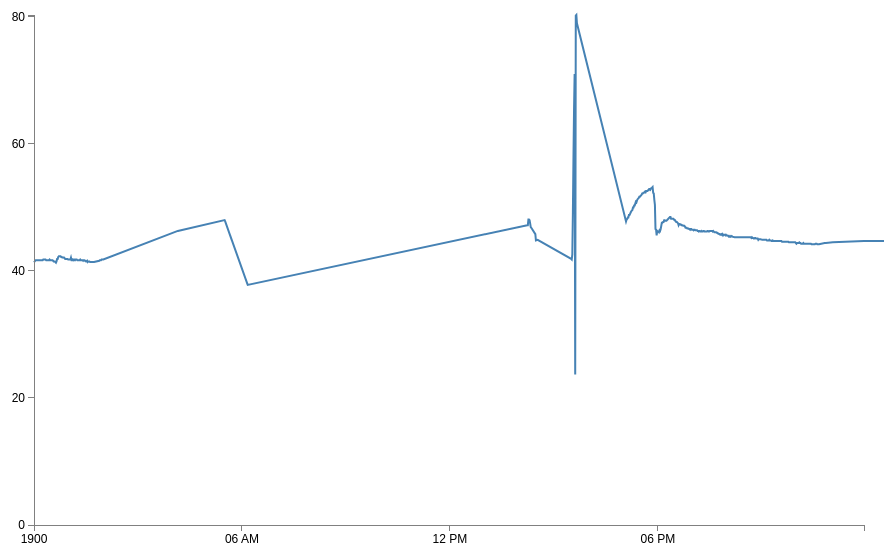
D3 v3 page, settled after 360 driven frames (6 s of simulated time); the page loaded 1 data file(s).



// Set the dimensions of the canvas / graph
var margin = {top: 30, right: 20, bottom: 30, left: 50},
    width = 900 - margin.left - margin.right,
    height = 570 - margin.top - margin.bottom;

// Parse the date / time
var parseDate = d3.time.format("%d-%b-%y").parse;

// Set the ranges
var x = d3.time.scale().range([0, width]);
var y = d3.scale.linear().range([height, 0]);

// Define the axes
var xAxis = d3.svg.axis().scale(x)
    .orient("bottom").ticks(5);

var yAxis = d3.svg.axis().scale(y)
    .orient("left").ticks(5);

// Define the line
var valueline = d3.svg.line()
    .x(function(d) { return x(d.TimeStamp); })
    .y(function(d) { return y(d.Humidity); });
    
// Adds the svg canvas
var svg = d3.select("body")
    .append("svg")
        .attr("width", width + margin.left + margin.right)
        .attr("height", height + margin.top + margin.bottom)
    .append("g")
        .attr("transform", 
              "translate(" + margin.left + "," + margin.top + ")");

var format = d3.time.format("%I:%M %p");
//format.parse("12:48 AM"); // returns a Date

// Get the data
d3.csv("temp-hum.csv", function(error, data) {
    data.forEach(function(d) {
        d.TimeStamp = format.parse(d.TimeStamp);
        d.Humidity = +d.Humidity;
    });

    // Scale the range of the data
    x.domain(d3.extent(data, function(d) { return d.TimeStamp; }));
    y.domain([0, d3.max(data, function(d) { return d.Humidity; })]);

    // Add the valueline path.
    svg.append("path")
        .attr("class", "line")
        .attr("d", valueline(data));

    // Add the X Axis
    svg.append("g")
        .attr("class", "x axis")
        .attr("transform", "translate(0," + height + ")")
        .call(xAxis);

    // Add the Y Axis
    svg.append("g")
        .attr("class", "y axis")
        .call(yAxis);

});



### data: temp-hum.csv
TimeStamp, Humidity
12:00 AM, 41.6
12:01 AM, 41.5
12:02 AM, 41.6
12:03 AM, 41.7
12:04 AM, 41.7
12:05 AM, 41.7
12:06 AM, 41.7
12:07 AM, 41.7
12:08 AM, 41.7
12:09 AM, 41.7
12:10 AM, 41.7
12:11 AM, 41.7
12:12 AM, 41.7
12:13 AM, 41.7
12:14 AM, 41.7
12:15 AM, 41.7
12:16 AM, 41.8
12:17 AM, 41.8
12:18 AM, 41.8
12:19 AM, 41.8
12:20 AM, 41.8
12:21 AM, 41.7
12:22 AM, 41.7
12:23 AM, 41.7
12:24 AM, 41.7
12:25 AM, 41.7
12:26 AM, 41.7
12:27 AM, 41.8
12:28 AM, 41.7
12:29 AM, 41.7
12:30 AM, 41.7
12:31 AM, 41.7
12:32 AM, 41.7
12:33 AM, 41.6
12:34 AM, 41.5
12:35 AM, 41.5
12:36 AM, 41.5
12:37 AM, 41.4
12:38 AM, 41.3
12:39 AM, 41.5
12:40 AM, 41.9
12:41 AM, 41.9
12:42 AM, 42.2
12:43 AM, 42.3
12:44 AM, 42.3
12:45 AM, 42.3
12:46 AM, 42.3
12:47 AM, 42.2
12:48 AM, 42.2
12:49 AM, 42.1
12:50 AM, 42.1
12:51 AM, 42.1
12:52 AM, 42.1
12:53 AM, 42
12:54 AM, 41.9
12:55 AM, 41.9
12:56 AM, 41.9
12:57 AM, 41.9
12:58 AM, 41.9
12:59 AM, 41.8
... 375 more rows